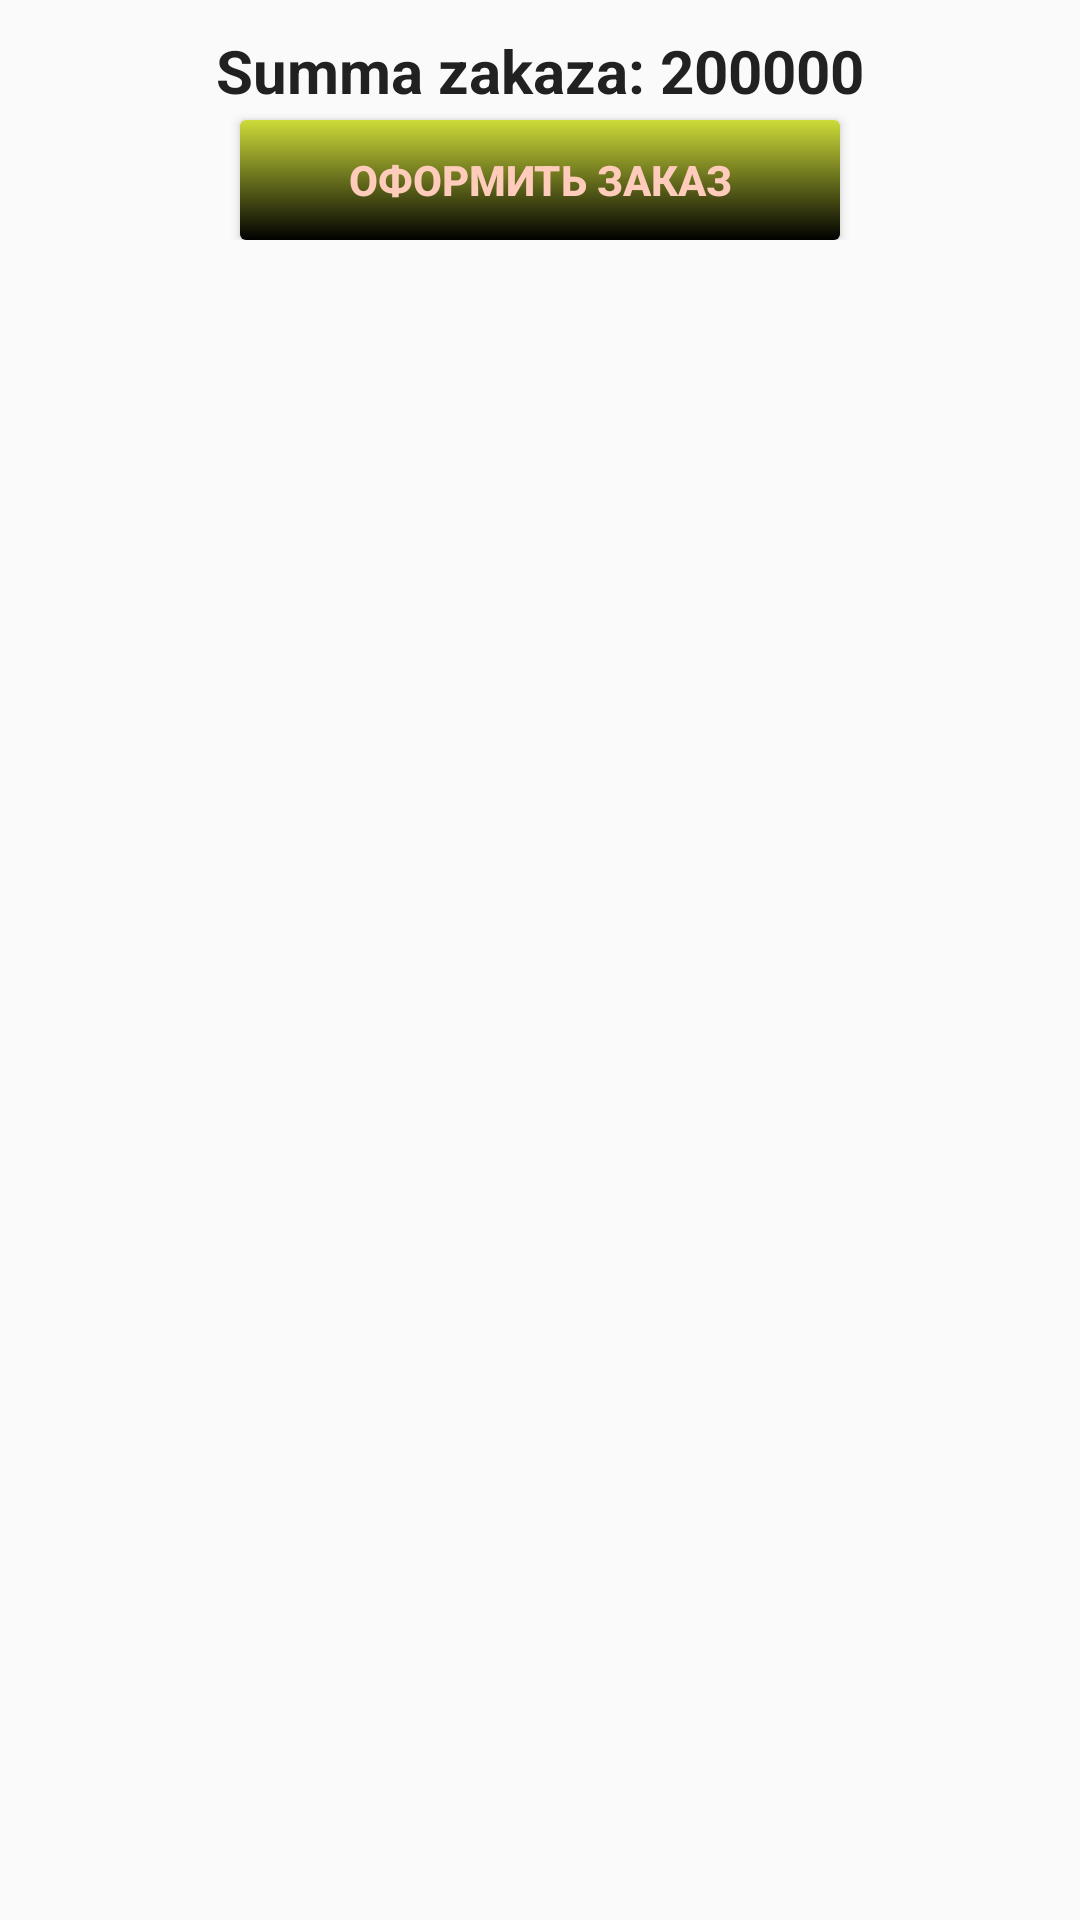

This screen was rendered from an Android layout file. Write that file and the resources it references.
<!-- AndroidManifest.xml: application theme AppTheme -->
<!-- res/layout/fragment_basket.xml -->
<?xml version="1.0" encoding="utf-8"?>
<LinearLayout xmlns:android="http://schemas.android.com/apk/res/android"
    xmlns:tools="http://schemas.android.com/tools"
    android:layout_width="match_parent"
    android:layout_height="match_parent"
    tools:context=".BasketFragment"
    android:orientation="vertical">

    <RelativeLayout
        android:id="@+id/in_basket_name"
        android:layout_width="match_parent"
        android:layout_height="80dp">
        <TextView
            android:id="@+id/summa"
            android:layout_width="wrap_content"
            android:layout_height="wrap_content"
            android:layout_marginTop="10dp"
            android:textStyle="bold"
            android:textSize="20sp"
            android:layout_centerHorizontal="true"
            android:textColor="@color/primary_text"
            android:text="Summa zakaza: 200000"/>
        <Button
            android:id="@+id/order_button"
            android:background="@drawable/o_button"
            android:textColor="@color/primary_light"
            android:textStyle="bold"
            android:layout_width="200dp"
            android:layout_height="50dp"
            android:layout_alignTop="@+id/summa"
            android:layout_centerHorizontal="true"
            android:layout_marginTop="30dp"
            android:text="Оформить заказ"/>
    </RelativeLayout>


    <ListView
        android:id="@+id/list_order"
        android:layout_marginTop="15dp"
        android:layout_width="match_parent"
        android:layout_height="match_parent"/>



</LinearLayout>
<!-- resources referenced by this layout -->
<resources>
  <color name="primary_light">#FFCCBC</color>
  <color name="primary_text">#212121</color>
  <!-- drawable o_button (drawable) -->
  <?xml version="1.0" encoding="utf-8"?>
  <selector xmlns:android="http://schemas.android.com/apk/res/android">
      <item android:drawable="@drawable/o_button_pressed" android:state_focused="true"></item>
      <item android:drawable="@drawable/o_button_normal" android:state_pressed="true"></item>
      <item android:drawable="@drawable/o_button_pressed"></item>
  </selector>
  <style name="AppTheme" parent="Theme.AppCompat.Light.NoActionBar">
          
          <item name="colorPrimary">@color/primary</item>
          <item name="colorPrimaryDark">@color/primary_dark</item>
          <item name="colorAccent">@color/accent</item>
      </style>
  <!-- drawable o_button_pressed (drawable) -->
  <?xml version="1.0" encoding="utf-8"?>
  <shape xmlns:android="http://schemas.android.com/apk/res/android" android:shape="rectangle">
      <corners android:radius="6px"/>
      <gradient
          android:angle="90"
          android:endColor="@color/accent"
          android:startColor="#000000"
          android:type="linear" />
      <padding
          android:bottom="7px"
          android:left="4px"
          android:right="4px"
          android:top="7px" />
  
  </shape>
  <!-- drawable o_button_normal (drawable) -->
  <?xml version="1.0" encoding="utf-8"?>
  <shape xmlns:android="http://schemas.android.com/apk/res/android" android:shape="rectangle">
      <corners android:radius="6px"/>
      <gradient
          android:angle="90"
          android:endColor="@color/primary_dark"
          android:startColor="#000000"
          android:type="linear" />
      <padding
          android:bottom="7px"
          android:left="4px"
          android:right="4px"
          android:top="7px" />
  
  </shape>
  <color name="primary">#FF5722</color>
  <color name="primary_dark">#E64A19</color>
  <color name="accent">#CDDC39</color>
</resources>
